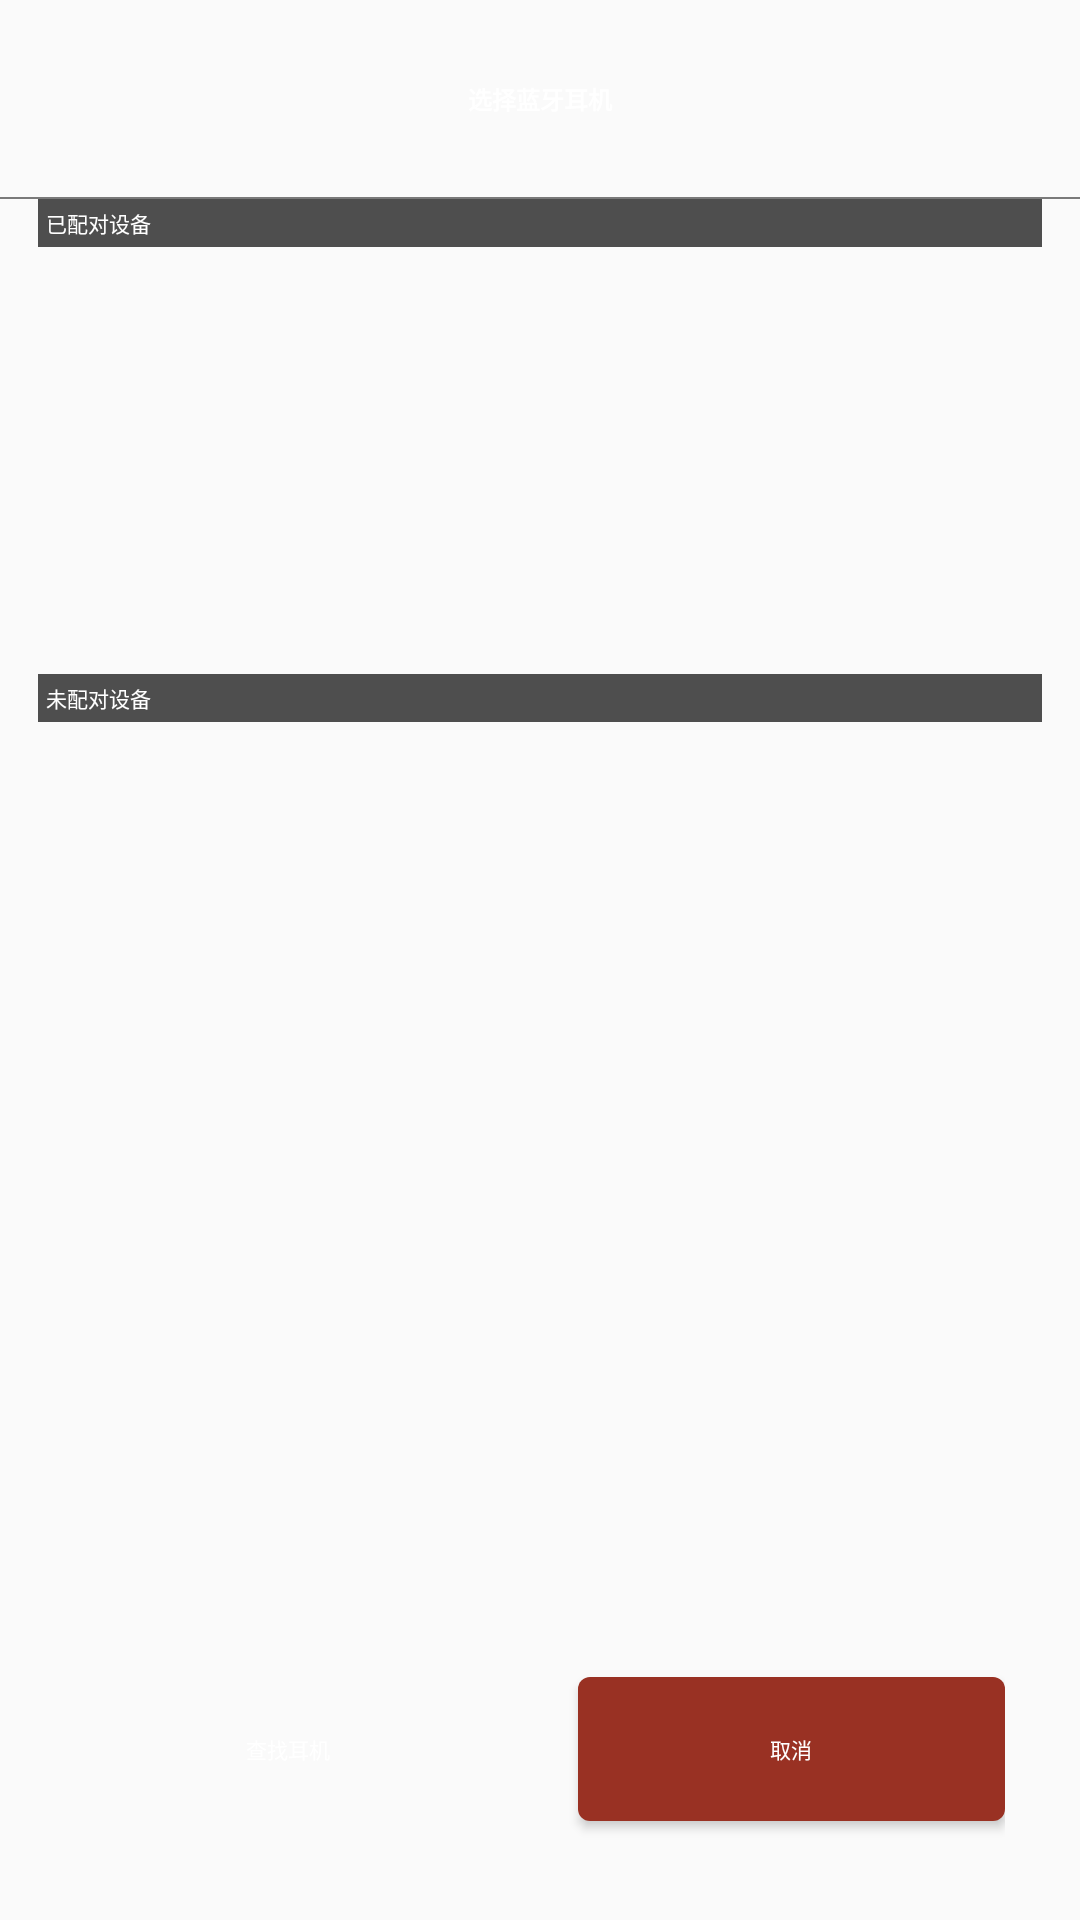

Android layout source for this screen:
<!-- AndroidManifest.xml: application theme AppTheme.NoActionBar -->
<!-- res/layout/dialog_device_list_layout.xml -->
<?xml version="1.0" encoding="utf-8"?>
<LinearLayout xmlns:android="http://schemas.android.com/apk/res/android"
    xmlns:tools="http://schemas.android.com/tools"
    android:layout_width="match_parent"
    android:layout_height="match_parent"
    android:layout_gravity="center"
    android:orientation="vertical">

    <LinearLayout
        android:layout_width="match_parent"
        android:layout_height="match_parent"
        android:orientation="vertical">

        <LinearLayout
            android:id="@+id/ll_device_list"
            android:layout_width="match_parent"
            android:layout_height="0dp"
            android:layout_weight="8"
            android:gravity="center"
            android:orientation="vertical"
            android:visibility="visible">

            <TextView
                android:layout_width="match_parent"
                android:layout_height="0dp"
                android:gravity="center"
                android:layout_weight="1"
                android:text="@string/choose_headphones"
                android:textColor="@color/white"
                android:textSize="@dimen/base_dimen_16sp"
                android:textStyle="bold"/>

            <View
                android:layout_width="match_parent"
                android:layout_height="0.5dp"
                android:background="@color/gray2" />

            <LinearLayout
                android:layout_width="match_parent"
                android:layout_height="0dp"
                android:layout_marginLeft="@dimen/base_dimen_25dp"
                android:layout_marginRight="@dimen/base_dimen_25dp"
                android:layout_weight="7"
                android:gravity="center"
                android:orientation="vertical">

                <LinearLayout
                    android:id="@+id/ll_list"
                    android:layout_width="match_parent"
                    android:layout_height="match_parent"
                    android:orientation="vertical"
                    android:visibility="visible">

                    <TextView
                        android:id="@+id/title_paired_devices"
                        android:layout_width="match_parent"
                        android:layout_height="wrap_content"
                        android:background="@color/gray10"
                        android:padding="@dimen/base_dimen_5dp"
                        android:text="@string/paired_device"
                        android:textColor="@color/white"
                        android:textSize="@dimen/base_dimen_14sp" />

                    <ListView
                        android:id="@+id/paired_devices"
                        android:layout_width="match_parent"
                        android:layout_height="0dp"
                        android:layout_weight="1" />

                    <TextView
                        android:id="@+id/title_new_devices"
                        android:layout_width="match_parent"
                        android:layout_height="wrap_content"
                        android:background="@color/gray10"
                        android:padding="@dimen/base_dimen_5dp"
                        android:text="@string/new_device"
                        android:textColor="@color/white"
                        android:textSize="@dimen/base_dimen_14sp" />

                    <ListView
                        android:id="@+id/new_devices"
                        android:layout_width="match_parent"
                        android:layout_height="0dp"
                        android:layout_weight="2" />
                </LinearLayout>

                <LinearLayout
                    android:id="@+id/ll_no_device"
                    android:layout_width="match_parent"
                    android:layout_height="match_parent"
                    android:gravity="center"
                    android:orientation="vertical">

                    <ImageView
                        android:layout_width="wrap_content"
                        android:layout_height="wrap_content"
                        android:layout_gravity="center"
                        android:src="@drawable/ic_no_device" />

                    <TextView
                        android:id="@+id/tv_no_device"
                        android:layout_width="wrap_content"
                        android:layout_height="wrap_content"
                        android:layout_marginTop="10dp"
                        android:text="@string/please_find_device"
                        android:textColor="@color/gray6"
                        android:textSize="@dimen/base_dimen_14sp" />

                </LinearLayout>

            </LinearLayout>
        </LinearLayout>

        <LinearLayout
            android:layout_width="match_parent"
            android:layout_height="wrap_content"
            android:layout_marginLeft="@dimen/base_dimen_50dp"
            android:layout_marginRight="@dimen/base_dimen_50dp"
            android:layout_weight="1"
            android:background="@null"
            android:gravity="center"
            android:orientation="horizontal">

            <Button
                android:id="@+id/btn_device_confirm"
                android:layout_width="0dp"
                android:layout_height="wrap_content"
                android:layout_marginEnd="@dimen/base_dimen_25dp"
                android:layout_weight="1"
                android:background="@drawable/bg_round_border_2"
                android:padding="6dp"
                android:text="@string/find_device"
                android:textColor="@color/white"
                android:textSize="@dimen/base_dimen_14sp" />

            <Button
                android:id="@+id/btn_device_cancel"
                android:layout_width="0dp"
                android:layout_height="wrap_content"
                android:layout_marginStart="@dimen/base_dimen_25dp"
                android:layout_weight="1"
                android:background="@drawable/bg_round_border_3"
                android:padding="6dp"
                android:text="@string/cancel"
                android:textColor="@color/white"
                android:textSize="@dimen/base_dimen_14sp" />
        </LinearLayout>
    </LinearLayout>
</LinearLayout>
<!-- resources referenced by this layout -->
<resources>
  <color name="gray10">#4e4e4e</color>
  <color name="gray2">#7a7a7a</color>
  <color name="gray6">#c3c3c3</color>
  <color name="white">#ffffff</color>
  <dimen name="base_dimen_14sp">7sp</dimen>
  <dimen name="base_dimen_16sp">8sp</dimen>
  <dimen name="base_dimen_25dp">12.5dp</dimen>
  <dimen name="base_dimen_50dp">25dp</dimen>
  <dimen name="base_dimen_5dp">2.5dp</dimen>
  <!-- drawable bg_round_border_3 (drawable) -->
  <?xml version="1.0" encoding="utf-8"?>
  <shape xmlns:android="http://schemas.android.com/apk/res/android">
      <solid android:color="@color/red2" />
  
      <corners android:radius="4dp" />
  
  </shape>
  <!-- drawable ic_no_device: png bitmap (drawable-xhdpi, 15533 bytes) -->
  <string name="cancel">取消</string>
  <string name="choose_headphones">选择蓝牙耳机</string>
  <string name="find_device">查找耳机</string>
  <string name="new_device">未配对设备</string>
  <string name="paired_device">已配对设备</string>
  <string name="please_find_device">请到系统设置配对T-506!</string>
  <style name="AppTheme.NoActionBar" parent="Theme.AppCompat.Light.NoActionBar">
          <item name="colorPrimary">@color/colorPrimary</item>
          <item name="colorPrimaryDark">@color/colorPrimaryDark</item>
          <item name="colorAccent">@color/colorAccent</item>
          <item name="windowActionBar">false</item>
          <item name="windowNoTitle">true</item>
          <item name="android:windowFullscreen">true</item>
          <item name="android:datePickerDialogTheme">@style/MyDatePickerDialogTheme</item>
          <item name="android:windowTranslucentStatus">true</item>
      </style>
  <color name="red2">#993123</color>
  <color name="colorPrimary">#3F51B5</color>
  <color name="colorPrimaryDark">#303F9F</color>
  <color name="colorAccent">#FF4081</color>
  <style name="MyDatePickerDialogTheme" parent="android:Theme.Material.Light.Dialog">
          <item name="android:colorAccent">@color/blue4</item>
      </style>
  <color name="blue4">#173047</color>
</resources>
